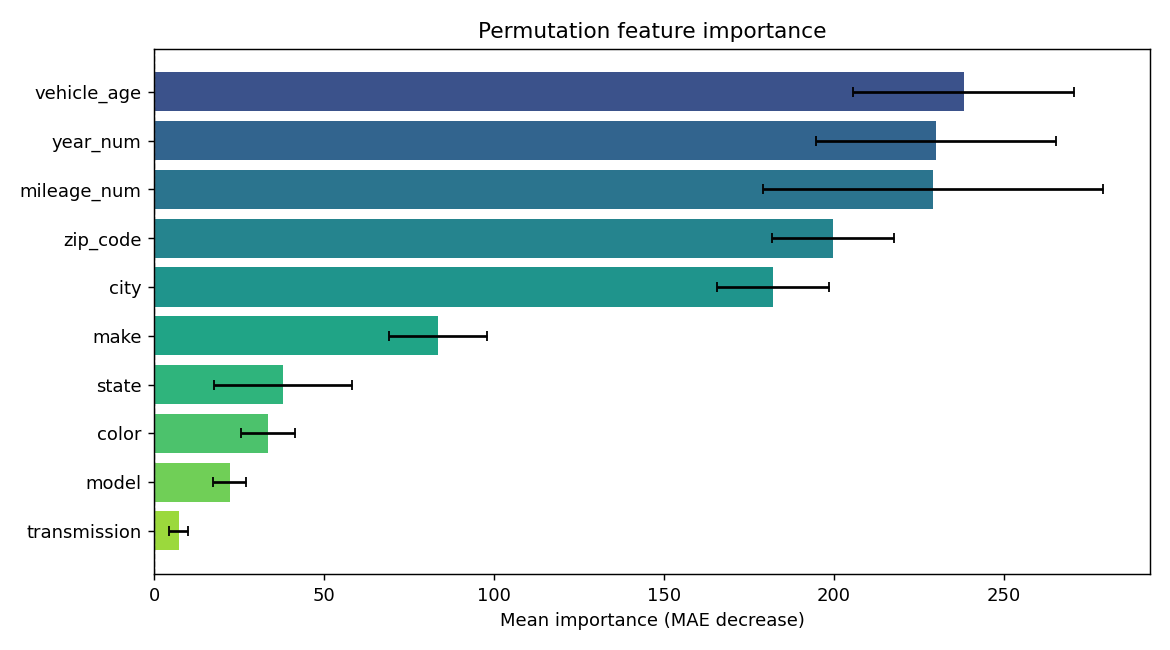

The file beside this chart, header and first rows:
feature, importance, std
vehicle_age, 238.1, 32.57
year_num, 230, 35.26
mileage_num, 229.1, 50
zip_code, 199.8, 17.94
city, 182, 16.39
make, 83.54, 14.53
state, 37.93, 20.26
color, 33.47, 7.913
model, 22.25, 4.904
transmission, 7.219, 2.673
